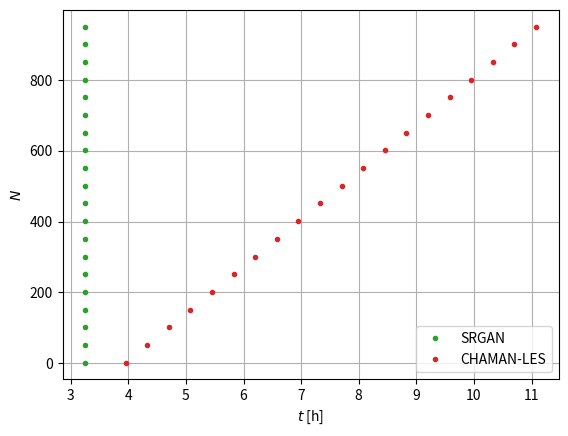

Python code for this plot: (Note: this script raises an exception after producing the figure.)
#!/usr/bin/env python3
# -*- coding: UTF-8 -*-

"""Script to plot a time comparison between caffa3d and SRGAN"""

__author__ = "Maximiliano Bove"
__email__ = "maxibove13@gmail.com"
__status__ = "Development"
__date__ = "09/22"

import os
import time

import numpy as np
from matplotlib import pyplot as plt


fig, ax = plt.subplots(1,1)

N = np.arange(1,1000, 50)

srgan = (10800 + 900 + 0.02*N)/3600
caffa = (14200 + 27*N)/3600


ax.plot(srgan, N, c='C2', marker='.', ls='none',label='SRGAN')
ax.plot(caffa, N, c='C3', marker='.', ls='none',label='CHAMAN-LES')

ax.set_xlabel('$t$ [h]')
ax.set_ylabel('$N$')

ax.grid()

ax.legend()

fig.savefig(
    os.path.join('figures', 'time_comparison.png'),
    dpi=600,
    bbox_inches='tight'
    )